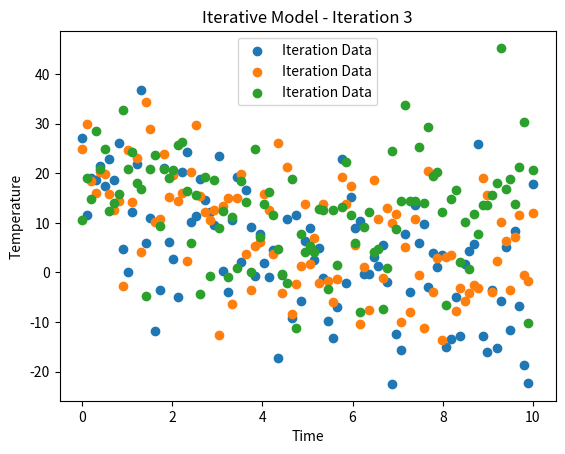

Write the Python code that produced this figure.
import matplotlib.pyplot as plt
import numpy as np

def quadratic_model(x, a, b, c):
    return a * x**2 + b * x + c

def generate_weather_data(start, end, num_points, a, b, c, noise_factor=10):
    x = np.linspace(start, end, num_points)
    y = quadratic_model(x, a, b, c) + np.random.normal(0, noise_factor, num_points)
    return x, y

def plot_iteration(x, y, title):
    plt.scatter(x, y, label='Iteration Data')
    plt.title(title)
    plt.xlabel('Time')
    plt.ylabel('Temperature')
    plt.legend()
    plt.show()

# Example: simulate multiple iterations (improving model each step)
a_values = [0.3, 0.4, 0.5]   # refining coefficient a over iterations
b, c = -5, 20

start_time, end_time, num_points = 0, 10, 100

for i, a in enumerate(a_values, 1):
    x_data, y_data = generate_weather_data(start_time, end_time, num_points, a, b, c)
    plot_iteration(x_data, y_data, f"Iterative Model - Iteration {i}")
    final_temp = y_data[-1]
    print(f"Iteration {i}: Final Temperature = {final_temp}")